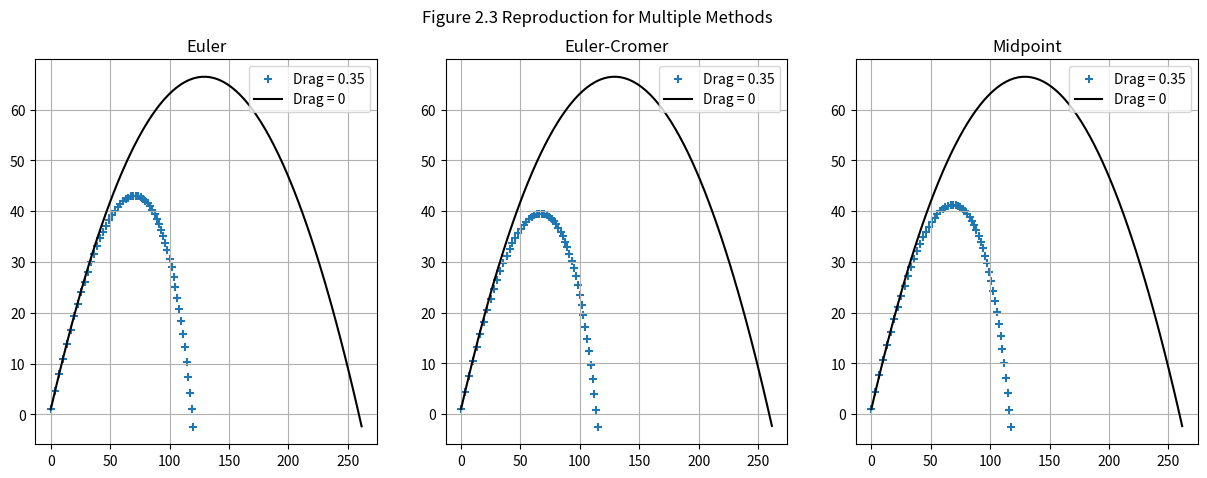

Here is the Python script that generated this plot:
#testing for commit
import numpy as np
import matplotlib.pyplot as plt
import scipy as sc

mass_ball = 0.145 #kg
d_ball = 7.4 * (10**(-2)) #was given in cm, converted to m
g = 9.81 #m/s2
rho_air = 1.2 #kg/m3
C_d = 0.35 #drag coefficient
h_initial = 1 #m
rads = (np.pi)/180

#Part 1

def solution_methods(v_initial, angle, t_step, method, air_res=0, gravity=g, mass=mass_ball, d=d_ball, rho=rho_air, h=h_initial):

    theta = angle
    tau = t_step

    r = np.array([0, h])
    v = np.array([v_initial * np.cos(theta), v_initial * np.sin(theta)])  # v has x and y components determined by trig

    A = (np.pi)*((d/2)**2) #area
    acc = np.array([0, gravity])

    position = [r]
    while r[1] >= 0:
        rc = np.sqrt((v[0] ** 2) + (v[1]) ** 2)
        a = -(acc) - (abs(v) * (air_res * rho * A * rc) / (2 * mass))
        if method == 'Euler':
            v_step = v + (tau * a)
            r_step = r + (tau * v)
            v, r = v_step, r_step

        elif method == 'Euler-Cromer':
            v_step = v + (tau * a)
            r_step = r + (tau * v_step)
            v, r = v_step, r_step

        elif method == 'Midpoint':
            v_step = v + (tau * a)
            r_step = r + (tau * ((v_step + v)/2))
            v, r = v_step, r_step

        elif method == 'Theory':
            v_step = v + (tau * (-acc))
            r_step = r + (tau * v)
            v, r = v_step, r_step

        position = np.append(position, r)

    return position


angle = 45 * rads
v0 = 50 #m/s
t_step = 0.1

val_euler = solution_methods(v0, angle, t_step, 'Euler', air_res=C_d)
x_val_euler = val_euler[0::2]
y_val_euler = val_euler[1::2]

val_euler_cromer = solution_methods(v0, angle, t_step, 'Euler-Cromer', air_res=C_d)
x_val_euler_cromer = val_euler_cromer[0::2]
y_val_euler_cromer = val_euler_cromer[1::2]

val_midpoint = solution_methods(v0, angle, t_step, 'Midpoint', air_res=C_d)
x_val_midpoint = val_midpoint[0::2]
y_val_midpoint = val_midpoint[1::2]

val_theory = solution_methods(v0, angle, t_step, 'Theory', air_res=C_d)
x_val_theory = val_theory[0::2]
y_val_theory = val_theory[1::2]

fig, ax = plt.subplots(nrows=1, ncols=3, figsize=(15,5))
ax[0].scatter(x_val_euler, y_val_euler, marker='+')
ax[0].set_title('Euler')

ax[1].scatter(x_val_euler_cromer, y_val_euler_cromer, marker='+')
ax[1].set_title('Euler-Cromer')

ax[2].scatter(x_val_midpoint, y_val_midpoint, marker='+')
ax[2].set_title('Midpoint')

fig.suptitle("Figure 2.3 Reproduction for Multiple Methods")
for i in range(3):
    ax[i].plot(x_val_theory, y_val_theory, 'k')
    ax[i].grid()
    ax[i].legend(['Drag = 0.35', 'Drag = 0'])

plt.savefig("Method_Comparison")

#Part 2
mean_speed = 100/2.237 #converting mph to m/s
std_speed = 15/2.237 #converting mph to m/s

mean_angle = 45*rads
std_angle = 10*rads

norm_dist_speed = (std_speed * np.random.randn()) + mean_speed
norm_dist_angle = (std_angle * np.random.randn()) + mean_angle

print(norm_dist_speed)
RDH_sim = solution_methods(norm_dist_speed, norm_dist_angle, t_step, 'Euler', air_res=C_d)
